Run: headless pygame with SDL's dummy video driver; simulated clock (each Clock.tick advances the game by its frame time, no real sleeping); random seed 0; keys injected as events and as key.get_pressed() state; no mouse input.
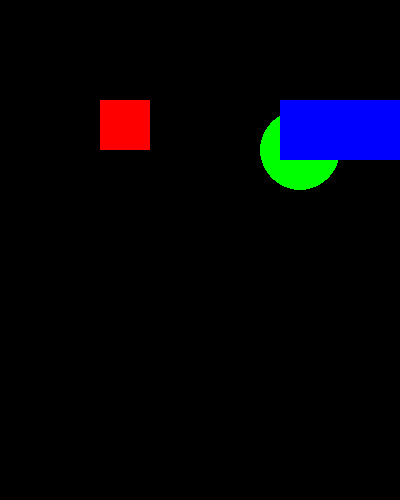
Frame 1 of 4 · flips 1–60 · no input
Frame 2 of 4 · flips 61–180 · tapped SPACE, RETURN · held RIGHT (→), D · screen unchanged from frame 1, image omitted
Frame 3 of 4 · flips 181–300 · held DOWN (↓), S · screen unchanged from frame 2, image omitted
Frame 4 of 4 · flips 301–420 · held LEFT (←), A, UP (↑), W · screen unchanged from frame 3, image omitted

The pygame program that drew these frames:

import pygame

# Initialize Pygame
pygame.init()

# Set up the display
width, height = 400, 500
screen = pygame.display.set_mode((width, height))
pygame.display.set_caption('Pygame Shapes')

# Define colors
WHITE = (255, 255, 255)
BLACK = (0, 0, 0)
RED = (255, 0, 0)
GREEN = (0, 255, 0)
BLUE = (0, 0, 255)

# Define shapes' positions and sizes
square_pos = (100, 100)
square_size = 50

circle_pos = (300, 150)
circle_radius = 40

rect_pos = (280, 100)
rect_size = (120, 60)

# Main game loop
running = True
while running:
    # Handle events
    for event in pygame.event.get():
        if event.type == pygame.QUIT:
            running = False

    # Fill the background with black
    screen.fill(BLACK)

    # Draw a square
    pygame.draw.rect(screen, RED, (square_pos[0], square_pos[1], square_size, square_size))

    # Draw a circle
    pygame.draw.circle(screen, GREEN, circle_pos, circle_radius)

    # Draw a rectangle
    pygame.draw.rect(screen, BLUE, (rect_pos[0], rect_pos[1], rect_size[0], rect_size[1]))

    # Update the display
    pygame.display.flip()

# Quit Pygame
pygame.quit()
